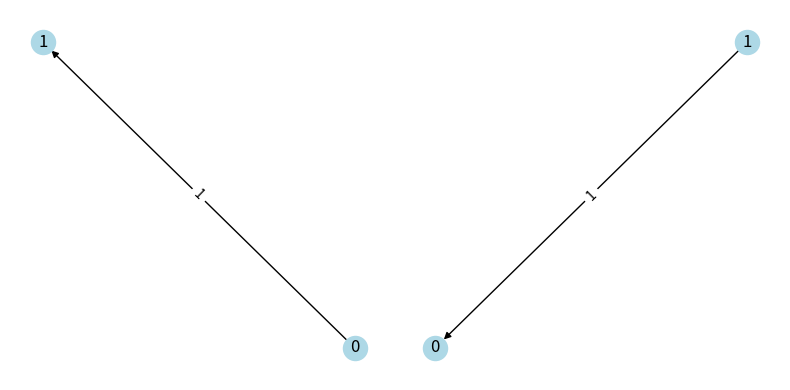

This figure's Python source:
import networkx as nx
import matplotlib.pyplot as plt


class DirectedChoice:
    def __init__(self):
        G = nx.DiGraph()
        G.add_node(0)
        self.G_left = G.copy()
        self.G_left.add_edge(0, 1)
        self.G_right = G.copy()
        self.G_right.add_edge(1, 0)
        self.x_left = 2
        self.x_right = 1
        self.left_edge_labels = {(0, 1): 1}
        self.right_edge_labels = {(1, 0): 1}

        self.fig, self.axes = plt.subplots(1, 2, figsize=(8, 4))
        self.draw_graphs()

        self.cid = self.fig.canvas.mpl_connect("button_press_event", self.on_click)
        plt.tight_layout()
        plt.show()

    def draw_graphs(self):
        e = len(self.G_left.edges)

        labels_to_edges_left = {
            label: edge for edge, label in self.left_edge_labels.items()
        }
        self.axes[0].cla()
        # self.axes[0].set_title(f"Add edge {labels_to_edges_left[e]}")
        left_layout = nx.spring_layout(self.G_left, k=1.0)
        nx.draw(
            self.G_left,
            pos=left_layout,
            ax=self.axes[0],
            with_labels=True,
            node_color="lightblue",
            arrows=True,
        )
        nx.draw_networkx_edge_labels(
            self.G_left,
            pos=left_layout,
            ax=self.axes[0],
            edge_labels=self.left_edge_labels,
        )

        labels_to_edges_right = {
            label: edge for edge, label in self.right_edge_labels.items()
        }
        self.axes[1].cla()
        # self.axes[1].set_title(f"Add edge {labels_to_edges_right[e]}")
        right_layout = nx.spring_layout(self.G_right, k=1.0)
        nx.draw(
            self.G_right,
            pos=right_layout,
            ax=self.axes[1],
            with_labels=True,
            node_color="lightblue",
            arrows=True,
        )
        nx.draw_networkx_edge_labels(
            self.G_right,
            pos=right_layout,
            ax=self.axes[1],
            edge_labels=self.right_edge_labels,
        )
        self.fig.canvas.draw_idle()

    def on_click(self, event):
        if event.inaxes == self.axes[0]:
            self.G_right = self.G_left.copy()
            self.x_right = self.x_left
        elif event.inaxes == self.axes[1]:
            self.G_left = self.G_right.copy()
            self.x_left = self.x_right

        n = len(self.G_left)

        self.G_left.add_edge(n - self.x_left, n)
        self.x_left += 1

        self.G_right.add_edge(n, self.x_right - 1)

        e = len(self.G_left.edges)

        self.left_edge_labels = {
            edge: (edge[1] - edge[0]) % (e + 1) for edge in self.G_left.edges
        }

        self.right_edge_labels = {
            edge: (edge[1] - edge[0]) % (e + 1) for edge in self.G_right.edges
        }

        self.draw_graphs()


DirectedChoice()
